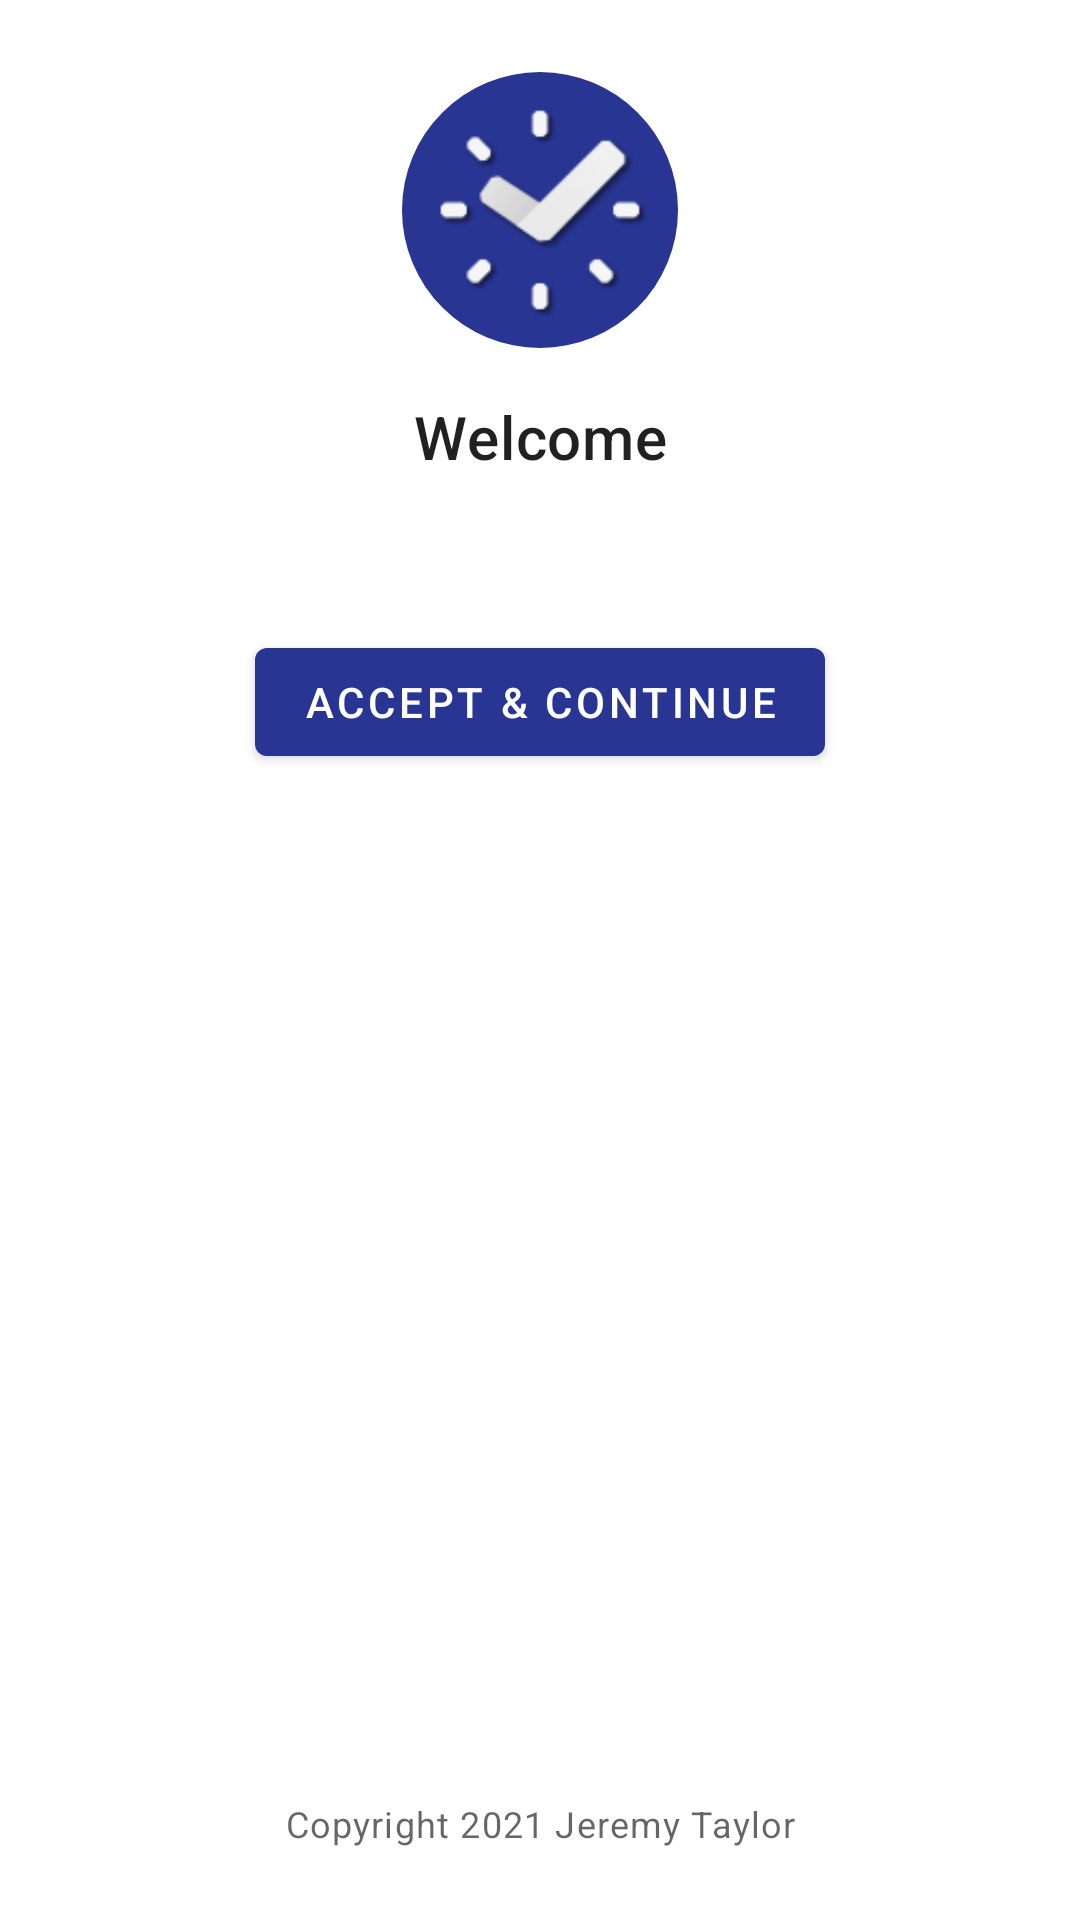

Reconstruct the res/layout file that produces this screen, plus the resources it refers to.
<!-- AndroidManifest.xml: application theme Theme.ReminderApp -->
<!-- res/layout/fragment_welcome.xml -->
<?xml version="1.0" encoding="utf-8"?>
<androidx.core.widget.NestedScrollView xmlns:android="http://schemas.android.com/apk/res/android"
    xmlns:app="http://schemas.android.com/apk/res-auto"
    xmlns:tools="http://schemas.android.com/tools"
    android:layout_width="match_parent"
    android:layout_height="match_parent"
    android:fillViewport="true">

    <androidx.constraintlayout.widget.ConstraintLayout
        android:layout_marginTop="8dp"
        android:layout_marginBottom="8dp"
        android:padding="8dp"
        android:clipToPadding="false"
        android:layout_width="match_parent"
        android:layout_height="wrap_content">

        <TextView
            android:id="@+id/text_welcome_heading"
            style="@style/TextAppearance.MaterialComponents.Headline6"
            android:layout_width="0dp"
            android:layout_height="wrap_content"
            android:layout_marginStart="24dp"
            android:layout_marginTop="16dp"
            android:layout_marginEnd="24dp"
            android:gravity="center"
            android:text="@string/welcome"
            app:layout_constraintBottom_toTopOf="@+id/text_welcome_content"
            app:layout_constraintEnd_toEndOf="parent"
            app:layout_constraintStart_toStartOf="parent"
            app:layout_constraintTop_toBottomOf="@+id/image_welcome_appIcon"
            app:layout_constraintWidth_percent="0.75" />

        <com.google.android.material.imageview.ShapeableImageView
            android:id="@+id/image_welcome_appIcon"
            android:layout_width="wrap_content"
            android:layout_height="wrap_content"
            android:layout_marginTop="8dp"
            android:padding="0dp"
            app:layout_constraintBottom_toTopOf="@+id/text_welcome_heading"
            app:layout_constraintEnd_toEndOf="parent"
            app:layout_constraintHeight_max="92dp"
            app:layout_constraintHeight_min="64dp"
            app:layout_constraintStart_toStartOf="parent"
            app:layout_constraintTop_toTopOf="parent"
            app:layout_constraintVertical_chainStyle="spread_inside"
            app:layout_constraintWidth_max="92dp"
            app:layout_constraintWidth_min="64dp"
            app:shapeAppearanceOverlay="@style/ShapeAppearanceOverlay.App.LauncherImage"
            app:srcCompat="@drawable/bg_app_icon_small" />

        <TextView
            android:id="@+id/text_welcome_content"
            style="@style/TextAppearance.MaterialComponents.Body2"
            android:layout_width="0dp"
            android:layout_height="wrap_content"
            android:layout_marginStart="24dp"
            android:layout_marginTop="16dp"
            android:layout_marginEnd="24dp"
            android:gravity="center_horizontal"
            android:lineSpacingMultiplier="1.3"
            app:layout_constraintBottom_toTopOf="@+id/button_welcome_accept"
            app:layout_constraintEnd_toEndOf="parent"
            app:layout_constraintStart_toStartOf="parent"
            app:layout_constraintTop_toBottomOf="@+id/text_welcome_heading"
            app:layout_constraintWidth_percent="0.75"
            app:layout_constraintWidth_max="400dp"
            tools:text="@string/by_using" />

        <Button
            android:id="@+id/button_welcome_accept"
            android:layout_width="wrap_content"
            android:layout_height="wrap_content"
            android:layout_marginTop="16dp"
            android:text="@string/accept_continue"
            app:layout_constraintBottom_toTopOf="@id/text_welcome_copyright"
            app:layout_constraintEnd_toEndOf="parent"
            app:layout_constraintStart_toStartOf="parent"
            app:layout_constraintTop_toBottomOf="@id/text_welcome_content" />

        <TextView
            android:id="@+id/text_welcome_copyright"
            style="@style/TextAppearance.MaterialComponents.Caption"
            android:layout_width="wrap_content"
            android:layout_height="0dp"
            android:layout_marginTop="8dp"
            android:layout_marginBottom="8dp"
            android:gravity="center_horizontal|bottom"
            android:text="@string/copyright_notice"
            app:layout_constraintBottom_toBottomOf="parent"
            app:layout_constraintEnd_toEndOf="parent"
            app:layout_constraintHeight_min="wrap"
            app:layout_constraintStart_toStartOf="parent"
            app:layout_constraintTop_toBottomOf="@id/button_welcome_accept" />

    </androidx.constraintlayout.widget.ConstraintLayout>

</androidx.core.widget.NestedScrollView>
<!-- resources referenced by this layout -->
<resources>
  <!-- drawable bg_app_icon_small: png bitmap (drawable, 5063 bytes) -->
  <string name="accept_continue">Accept &amp; Continue</string>
  <string name="by_using">By using Time to Remind or clicking \"ACCEPT &amp; CONTINUE\" you agree to the Terms of Service and Privacy Policy.</string>
  <string name="copyright_notice">Copyright 2021 Jeremy Taylor</string>
  <string name="welcome">Welcome</string>
  <style name="ShapeAppearanceOverlay.App.LauncherImage" parent="">
          <item name="cornerFamily">rounded</item>
          <item name="cornerSize">50%</item>
      </style>
  <style name="Theme.ReminderApp" parent="Theme.MaterialComponents.DayNight.NoActionBar">
          
          <item name="colorPrimary">@color/color_primary</item>
          <item name="colorPrimaryVariant">@color/color_primary_variant</item>
          <item name="colorOnPrimary">@color/color_on_primary</item>
          
          <item name="colorSecondary">@color/color_secondary</item>
          <item name="colorSecondaryVariant">@color/color_secondary_variant</item>
          <item name="colorOnSecondary">@color/black</item>
          
          <item name="android:statusBarColor" tools:targetApi="l">?attr/colorPrimaryVariant</item>
          
      </style>
  <color name="color_primary">@color/primaryColor</color>
  <color name="color_primary_variant">@color/primaryDarkColor</color>
  <color name="color_on_primary">@color/primaryTextColor</color>
  <color name="color_secondary">@color/secondaryColor</color>
  <color name="color_secondary_variant">@color/secondaryLightColor</color>
  <color name="black">#FF000000</color>
  <color name="primaryColor">#283593</color>
  <color name="primaryDarkColor">#001064</color>
  <color name="primaryTextColor">#ffffff</color>
  <color name="secondaryColor">#40c4ff</color>
  <color name="secondaryLightColor">#82f7ff</color>
</resources>
